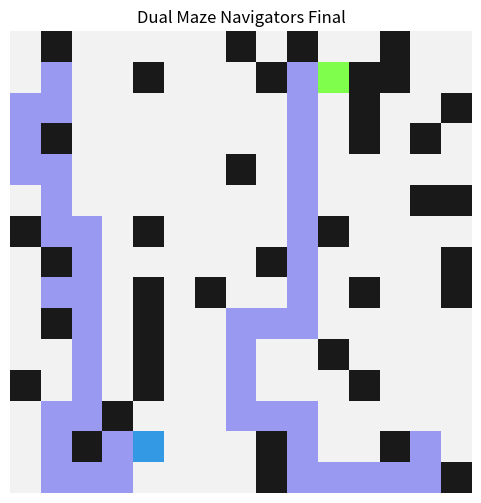

Write the Python code that produced this figure.
import numpy as np
import random
from collections import deque
import matplotlib.pyplot as plt

# --- Helper Functions ---
DIRS = [(0, 1), (1, 0), (0, -1), (-1, 0)]

def in_bounds(pos, H, W):
    return 0 <= pos[0] < H and 0 <= pos[1] < W

def neighbors(pos, H, W, grid):
    for dr, dc in DIRS:
        nr, nc = pos[0] + dr, pos[1] + dc
        if in_bounds((nr, nc), H, W) and grid[nr, nc] == 0:
            yield (nr, nc)

def bfs(start, goals, H, W, grid):
    q = deque([start])
    parent = {start: None}
    while q:
        cur = q.popleft()
        if cur in goals:
            path = []
            p = cur
            while p:
                path.append(p)
                p = parent[p]
            return path[::-1]
        for nb in neighbors(cur, H, W, grid):
            if nb not in parent:
                parent[nb] = cur
                q.append(nb)
    return None

# --- Classes ---
class GridWorld:
    def __init__(self, H, W):
        self.H = H
        self.W = W
        self.grid = np.zeros((H, W), dtype=int)

    def add_random_walls(self, prob=0.18, seed=0):
        random.seed(seed)
        for r in range(self.H):
            for c in range(self.W):
                if random.random() < prob:
                    self.grid[r, c] = 1

class Agent:
    def __init__(self, id, start):
        self.id = id
        self.pos = start
        self.path = [start]
        self.history = [start]
        self.task = None

    def set_path(self, p):
        if p: self.path = p

    def step(self):
        if len(self.path) > 1:
            self.path = self.path[1:]
            self.pos = self.path[0]
            self.history.append(self.pos)

# --- Main Execution ---
H, W = 15, 15
world = GridWorld(H, W)
world.add_random_walls(0.18, seed=42)
starts = [(1, 1), (H-2, W-2)]
for s in starts: world.grid[s] = 0

# Place keys
keys = set()
while len(keys) < 8:
    p = (random.randrange(H), random.randrange(W))
    if world.grid[p] == 0 and p not in starts:
        keys.add(p)

agents = [Agent(0, starts[0]), Agent(1, starts[1])]
shared = set(keys)
t = 0
max_steps = 500

while shared and t < max_steps:
    # Claim nearest key
    claims = {}
    for a in agents:
        if not shared: break
        nearest = min(shared, key=lambda x: abs(x[0]-a.pos[0]) + abs(x[1]-a.pos[1]))
        claims[a.id] = nearest
    
    # Resolve duplicates
    assigned = set()
    for a in agents:
        if a.id in claims:
            tgt = claims[a.id]
            if tgt in assigned:
                choices = [r for r in shared if r not in assigned]
                if choices:
                    tgt = min(choices, key=lambda x: abs(x[0]-a.pos[0]) + abs(x[1]-a.pos[1]))
            a.task = tgt
            assigned.add(tgt)
    
    # Move
    for a in agents:
        if a.task:
            p = bfs(a.pos, {a.task}, H, W, world.grid)
            if p: a.set_path(p)
        a.step()
        if a.pos in shared:
            shared.remove(a.pos)
    t += 1

# Visualization
canvas = np.ones((H, W, 3)) * 0.95
canvas[world.grid == 1] = np.array([0.1, 0.1, 0.1])
for k in keys: canvas[k] = np.array([0.8, 0.4, 0.0])
for a in agents:
    for (r, c) in a.history:
        canvas[r, c] = np.array([0.6, 0.6, 0.95]) 
for a in agents:
    r, c = a.pos
    canvas[r, c] = np.array([0.2 + 0.3 * (a.id % 3), 0.2 + 0.4 * ((a.id + 1) % 3), 0.3 + 0.3 * ((a.id + 2) % 3)])

print("Keys collected:", 8 - len(shared))
plt.figure(figsize=(6, 6))
plt.imshow(canvas)
plt.title('Dual Maze Navigators Final')
plt.axis('off')
plt.show()